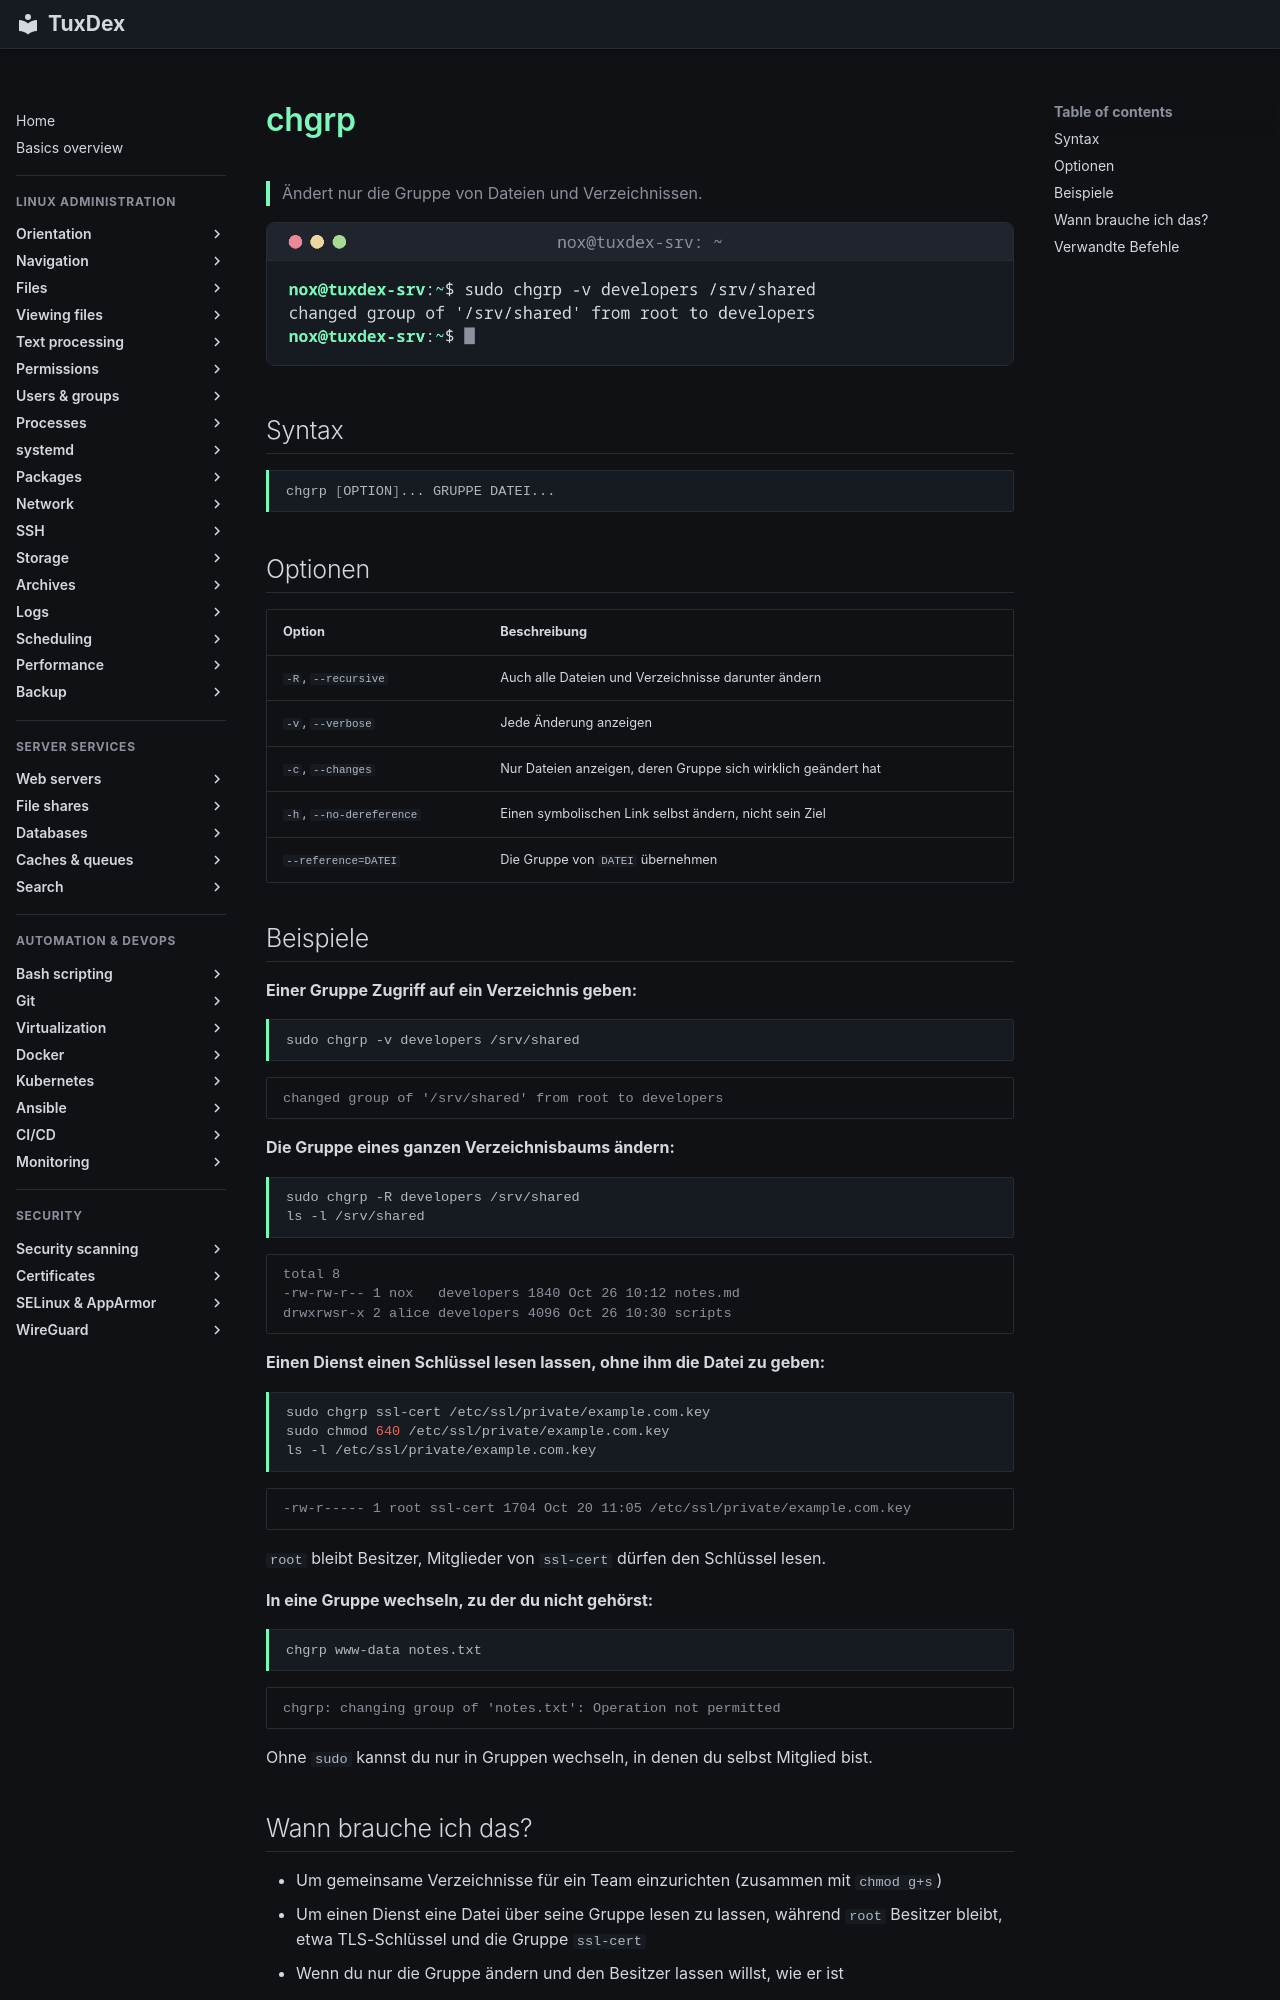

repository: Noxisan/tuxcodex · page: 06-permissions/chgrp.de/index.html · generator: mkdocs

# chgrp

> Ändert nur die Gruppe von Dateien und Verzeichnissen.

![chgrp output](../assets/screenshots/06-permissions/chgrp.png)

## Syntax

```bash
chgrp [OPTION]... GRUPPE DATEI...
```

## Optionen

| Option | Beschreibung |
|--------|--------------|
| `-R`, `--recursive` | Auch alle Dateien und Verzeichnisse darunter ändern |
| `-v`, `--verbose` | Jede Änderung anzeigen |
| `-c`, `--changes` | Nur Dateien anzeigen, deren Gruppe sich wirklich geändert hat |
| `-h`, `--no-dereference` | Einen symbolischen Link selbst ändern, nicht sein Ziel |
| `--reference=DATEI` | Die Gruppe von `DATEI` übernehmen |

## Beispiele

**Einer Gruppe Zugriff auf ein Verzeichnis geben:**

```bash
sudo chgrp -v developers /srv/shared
```

```text
changed group of '/srv/shared' from root to developers
```

**Die Gruppe eines ganzen Verzeichnisbaums ändern:**

```bash
sudo chgrp -R developers /srv/shared
ls -l /srv/shared
```

```text
total 8
-rw-rw-r-- 1 nox   developers 1840 Oct 26 10:12 notes.md
drwxrwsr-x 2 alice developers 4096 Oct 26 10:30 scripts
```

**Einen Dienst einen Schlüssel lesen lassen, ohne ihm die Datei zu geben:**

```bash
sudo chgrp ssl-cert /etc/ssl/private/example.com.key
sudo chmod 640 /etc/ssl/private/example.com.key
ls -l /etc/ssl/private/example.com.key
```

```text
-rw-r----- 1 root ssl-cert 1704 Oct 20 11:05 /etc/ssl/private/example.com.key
```

`root` bleibt Besitzer, Mitglieder von `ssl-cert` dürfen den Schlüssel lesen.

**In eine Gruppe wechseln, zu der du nicht gehörst:**

```bash
chgrp www-data notes.txt
```

```text
chgrp: changing group of 'notes.txt': Operation not permitted
```

Ohne `sudo` kannst du nur in Gruppen wechseln, in denen du selbst Mitglied bist.
